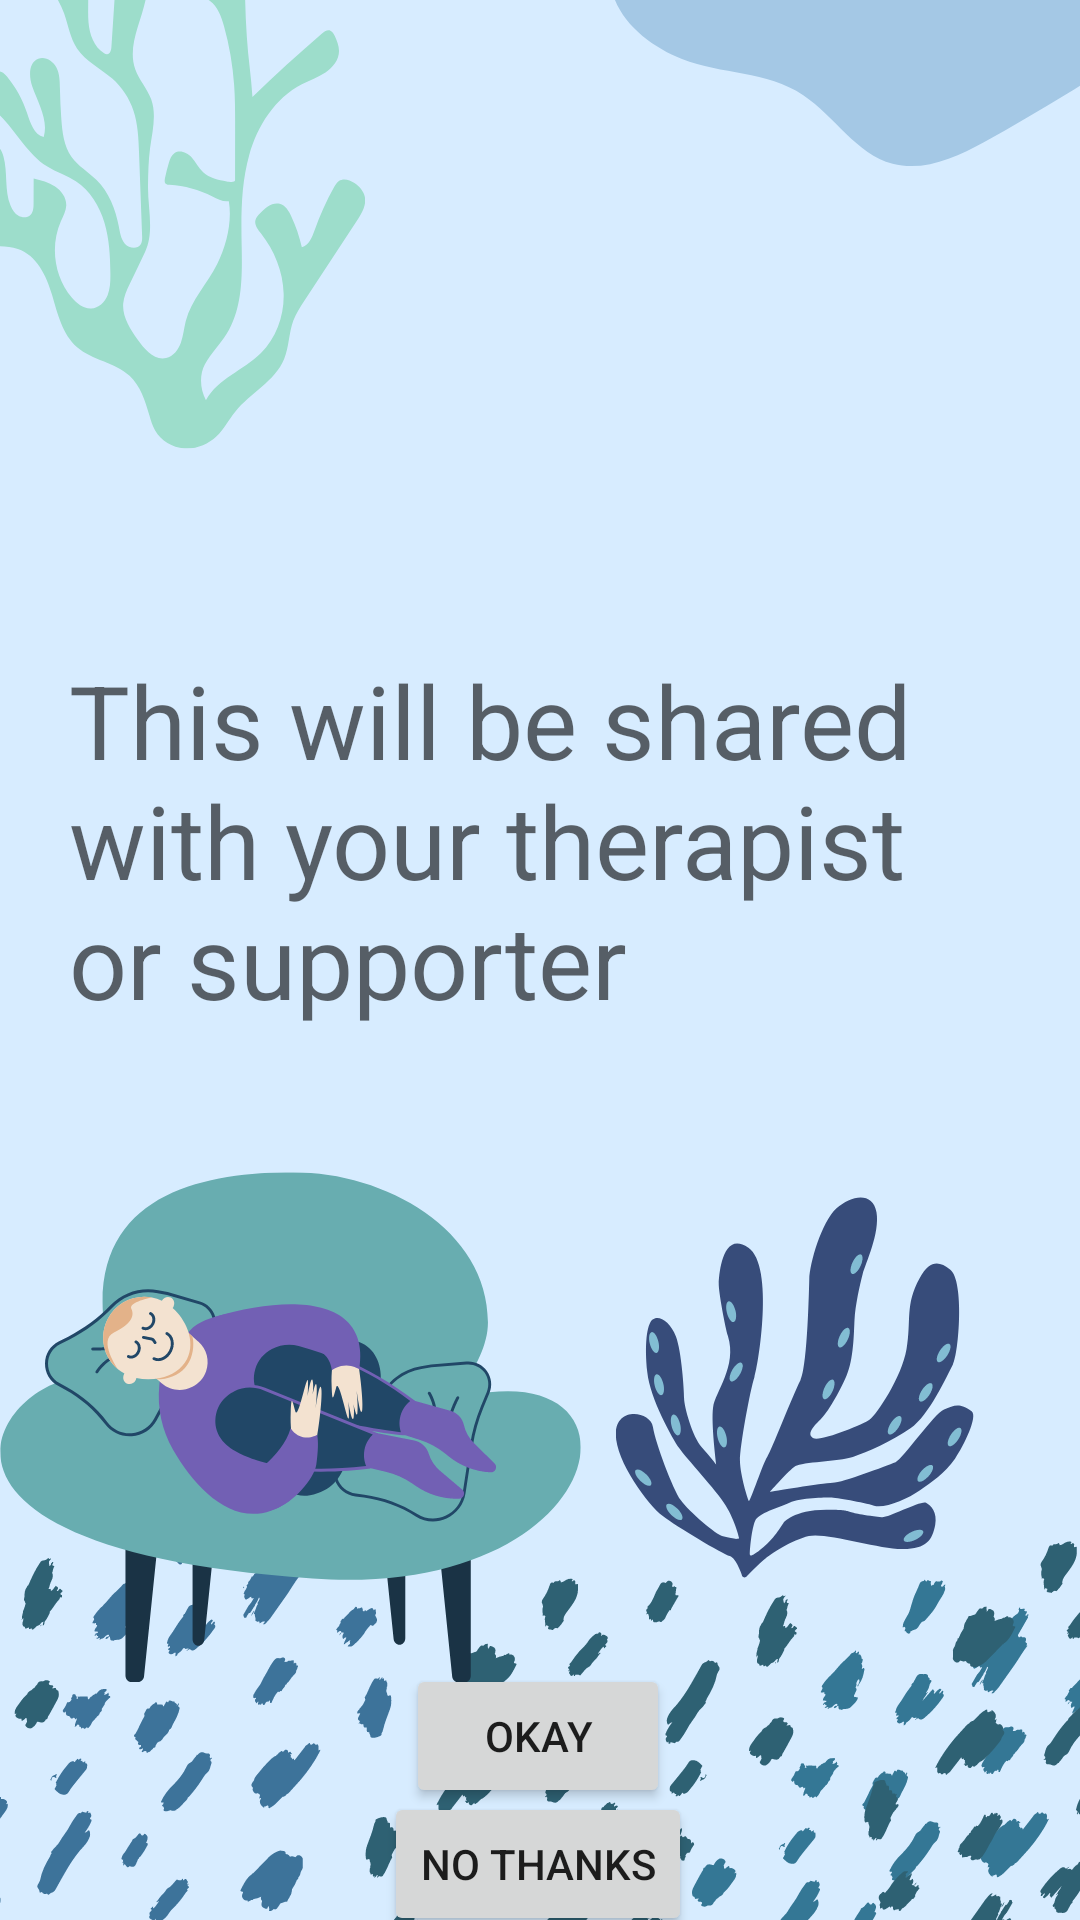

Android layout source for this screen:
<!-- AndroidManifest.xml: application theme Theme.InControl -->
<!-- res/layout/fragment_third.xml -->
<?xml version="1.0" encoding="utf-8"?>
<androidx.constraintlayout.widget.ConstraintLayout xmlns:android="http://schemas.android.com/apk/res/android"
    xmlns:app="http://schemas.android.com/apk/res-auto"
    xmlns:tools="http://schemas.android.com/tools"
    android:layout_width="match_parent"
    android:layout_height="match_parent"
    android:background="@drawable/_0"
    tools:context=".ThirdFragment">

    <TextView
        android:id="@+id/textview_third"
        android:layout_width="314dp"
        android:layout_height="180dp"
        android:layout_marginTop="180dp"
        android:layout_marginBottom="20dp"
        android:text="@string/Do_you"
        android:textAppearance="@style/TextAppearance.AppCompat.Display1"
        app:layout_constraintBottom_toTopOf="@id/button_third"
        app:layout_constraintEnd_toEndOf="parent"
        app:layout_constraintStart_toStartOf="parent"
        app:layout_constraintTop_toTopOf="parent"
        tools:text="This will be shared with your therapist or supporter" />

    <Button
        android:id="@+id/button_third"
        android:layout_width="wrap_content"
        android:layout_height="wrap_content"
        android:text="@string/okay"
        android:layout_marginTop="100dp"
        app:layout_constraintBottom_toBottomOf="parent"
        app:layout_constraintEnd_toEndOf="parent"
        app:layout_constraintHorizontal_bias="0.498"
        app:layout_constraintStart_toStartOf="parent"
        app:layout_constraintTop_toBottomOf="@id/textview_third"
        tools:text="Okay" />

    <Button
        android:id="@+id/button_third_alt"
        android:layout_width="wrap_content"
        android:layout_height="wrap_content"
        android:text="@string/no_thanks"
        app:layout_constraintBottom_toBottomOf="parent"
        app:layout_constraintEnd_toEndOf="parent"
        app:layout_constraintHorizontal_bias="0.498"
        app:layout_constraintStart_toStartOf="parent"
        app:layout_constraintTop_toBottomOf="@id/button_third"
        tools:text="No thanks" />

</androidx.constraintlayout.widget.ConstraintLayout>
<!-- resources referenced by this layout -->
<resources>
  <!-- drawable _0: png bitmap (drawable, 160758 bytes) -->
  <string name="Do_you">This will be shared with your therapist or supporter</string>
  <string name="no_thanks">No thanks</string>
  <string name="okay">Okay</string>
  <style name="Theme.InControl" parent="Theme.MaterialComponents.DayNight.DarkActionBar">
          
          <item name="colorPrimary">@color/purple_500</item>
          <item name="colorPrimaryVariant">@color/purple_700</item>
          <item name="colorOnPrimary">@color/white</item>
          
          <item name="colorSecondary">@color/teal_200</item>
          <item name="colorSecondaryVariant">@color/teal_700</item>
          <item name="colorOnSecondary">@color/black</item>
          
          <item name="android:statusBarColor">?attr/colorPrimaryVariant</item>
          
      </style>
  <!-- not gathered from this repository: default colours our renderer supplied (Android Studio template values) -->
  <color name="purple_500">#FF6200EE</color>
  <color name="purple_700">#FF3700B3</color>
  <color name="teal_200">#FF03DAC5</color>
  <color name="teal_700">#FF018786</color>
  <color name="black">#FF000000</color>
  <color name="white">#FFFFFFFF</color>
</resources>
